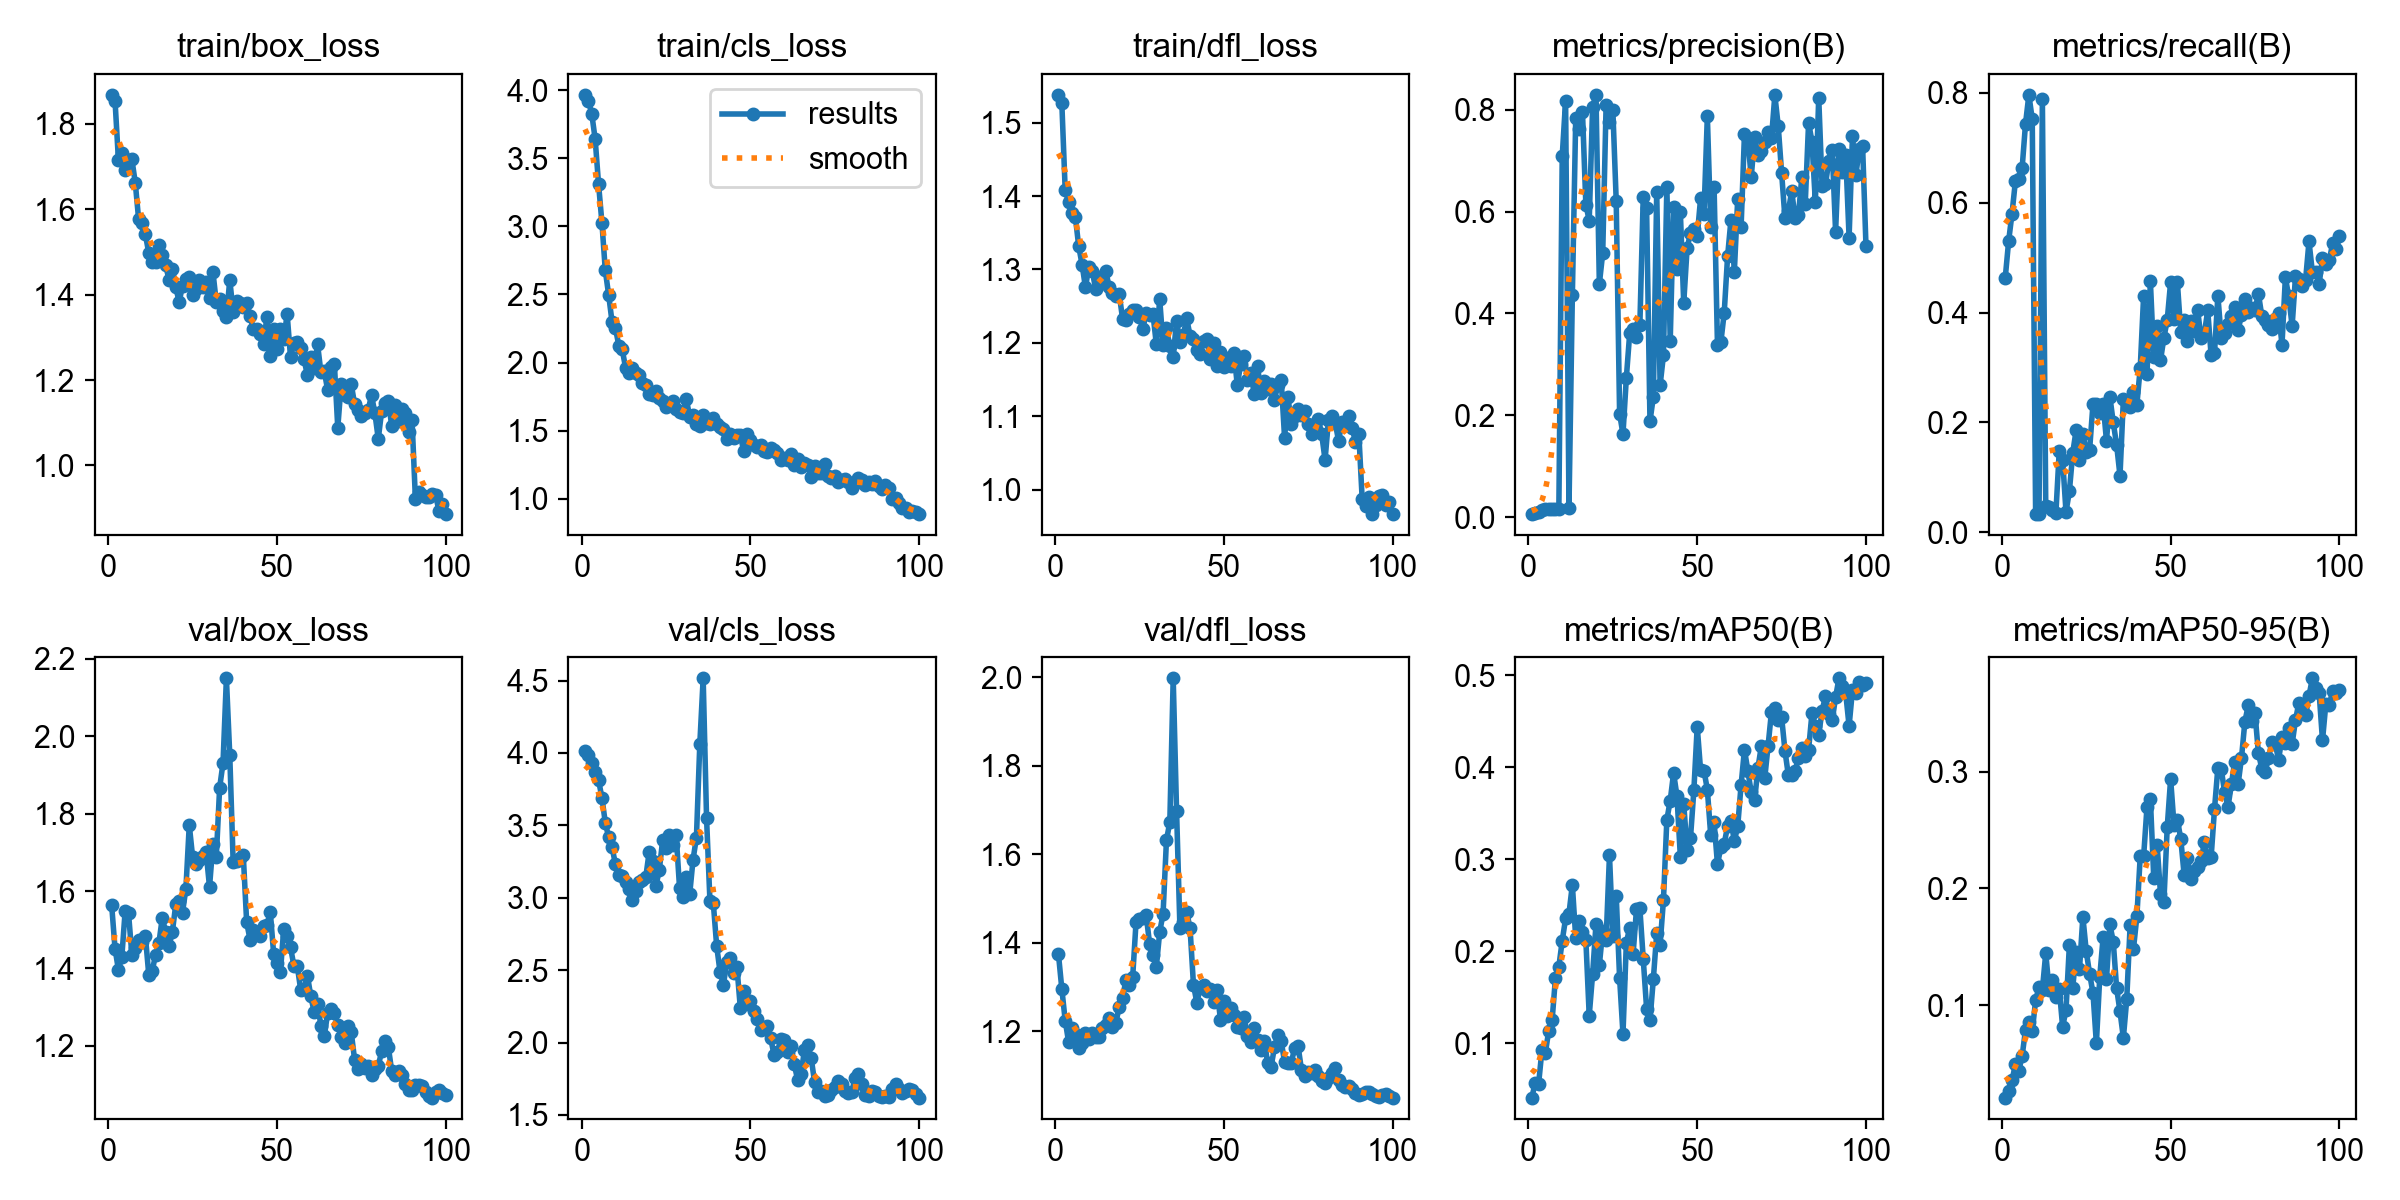

Source data for this figure (header and first rows):
epoch, time, train/box_loss, train/cls_loss, train/dfl_loss, metrics/precision(B), metrics/recall(B), metrics/mAP50(B), metrics/mAP50-95(B), val/box_loss, val/cls_loss, val/dfl_loss, lr/pg0, lr/pg1, lr/pg2
1, 25.25, 1.868, 3.967, 1.538, 0.00605, 0.4634, 0.04112, 0.02057, 1.564, 4.016, 1.375, 2.5e-05, 2.5e-05, 2.5e-05
2, 41.82, 1.855, 3.924, 1.527, 0.00773, 0.5299, 0.05728, 0.02588, 1.451, 3.986, 1.296, 6.18813e-05, 6.18813e-05, 6.18813e-05
3, 55.83, 1.716, 3.825, 1.408, 0.01078, 0.5801, 0.05595, 0.03524, 1.397, 3.932, 1.225, 9.802e-05, 9.802e-05, 9.802e-05
4, 70.2, 1.731, 3.641, 1.393, 0.01464, 0.6389, 0.09302, 0.04903, 1.428, 3.87, 1.177, 0.0001334, 0.0001334, 0.0001334
5, 83.52, 1.693, 3.312, 1.377, 0.01563, 0.643, 0.08953, 0.04374, 1.548, 3.814, 1.207, 0.0001681, 0.0001681, 0.0001681
6, 97.36, 1.715, 3.027, 1.372, 0.0153, 0.6629, 0.1137, 0.05606, 1.543, 3.689, 1.194, 0.000202, 0.000202, 0.000202
7, 114, 1.717, 2.676, 1.332, 0.01638, 0.7435, 0.125, 0.0788, 1.435, 3.519, 1.163, 0.0002351, 0.0002351, 0.0002351
8, 130, 1.662, 2.496, 1.307, 0.01699, 0.7966, 0.1715, 0.08518, 1.452, 3.417, 1.173, 0.0002676, 0.0002676, 0.0002676
9, 152.4, 1.576, 2.298, 1.276, 0.01547, 0.752, 0.1834, 0.07739, 1.474, 3.35, 1.197, 0.0002993, 0.0002993, 0.0002993
10, 177.2, 1.567, 2.254, 1.303, 0.709, 0.03298, 0.2115, 0.1041, 1.469, 3.231, 1.183, 0.0003302, 0.0003302, 0.0003302
11, 208.9, 1.541, 2.124, 1.298, 0.8182, 0.03315, 0.2358, 0.1153, 1.484, 3.16, 1.198, 0.0003604, 0.0003604, 0.0003604
12, 240.9, 1.497, 2.098, 1.274, 0.01861, 0.7891, 0.241, 0.1132, 1.383, 3.151, 1.187, 0.0003899, 0.0003899, 0.0003899
13, 268.5, 1.475, 1.962, 1.29, 0.4354, 0.04843, 0.2723, 0.1444, 1.393, 3.11, 1.187, 0.0004186, 0.0004186, 0.0004186
14, 300, 1.476, 1.926, 1.282, 0.7847, 0.04558, 0.2144, 0.113, 1.434, 3.059, 1.209, 0.0004465, 0.0004465, 0.0004465
15, 358.4, 1.517, 1.963, 1.298, 0.7618, 0.041, 0.233, 0.1213, 1.465, 2.985, 1.215, 0.0004738, 0.0004738, 0.0004738
16, 397.2, 1.493, 1.921, 1.277, 0.796, 0.03419, 0.2207, 0.107, 1.531, 3.05, 1.231, 0.0005003, 0.0005003, 0.0005003
17, 431.3, 1.469, 1.909, 1.268, 0.614, 0.1478, 0.2124, 0.114, 1.494, 3.107, 1.21, 0.000526, 0.000526, 0.000526
18, 463.8, 1.435, 1.846, 1.264, 0.5824, 0.1321, 0.1301, 0.08133, 1.457, 3.12, 1.22, 0.000551, 0.000551, 0.000551
19, 500.6, 1.46, 1.834, 1.267, 0.8055, 0.03704, 0.1752, 0.09554, 1.495, 3.144, 1.255, 0.0005753, 0.0005753, 0.0005753
20, 534.5, 1.417, 1.771, 1.233, 0.8294, 0.0742, 0.2293, 0.1513, 1.566, 3.316, 1.275, 0.0005988, 0.0005988, 0.0005988
21, 586.9, 1.383, 1.764, 1.231, 0.458, 0.1447, 0.1851, 0.1149, 1.574, 3.254, 1.317, 0.0006216, 0.0006216, 0.0006216
22, 644.5, 1.421, 1.792, 1.24, 0.5188, 0.1857, 0.2224, 0.1455, 1.544, 3.08, 1.304, 0.0006436, 0.0006436, 0.0006436
23, 695.8, 1.437, 1.737, 1.245, 0.809, 0.1313, 0.2121, 0.1309, 1.606, 3.194, 1.324, 0.0006649, 0.0006649, 0.0006649
24, 732.3, 1.441, 1.72, 1.245, 0.7765, 0.1782, 0.3044, 0.1757, 1.771, 3.398, 1.448, 0.0006854, 0.0006854, 0.0006854
25, 760.1, 1.4, 1.671, 1.236, 0.7992, 0.1465, 0.2172, 0.1461, 1.687, 3.344, 1.455, 0.0007052, 0.0007052, 0.0007052
26, 782.3, 1.413, 1.695, 1.219, 0.6207, 0.1504, 0.2607, 0.1268, 1.671, 3.435, 1.455, 0.0007243, 0.0007243, 0.0007243
27, 807.9, 1.434, 1.719, 1.241, 0.2033, 0.234, 0.171, 0.1102, 1.68, 3.362, 1.462, 0.0007426, 0.0007426, 0.0007426
28, 837.1, 1.417, 1.661, 1.238, 0.163, 0.2338, 0.1103, 0.06699, 1.691, 3.43, 1.398, 0.0007602, 0.0007602, 0.0007602
29, 874.8, 1.431, 1.637, 1.24, 0.2739, 0.2169, 0.2094, 0.124, 1.7, 3.07, 1.374, 0.000777, 0.000777, 0.000777
30, 901, 1.392, 1.627, 1.198, 0.3617, 0.2337, 0.2258, 0.1584, 1.611, 3.006, 1.346, 0.0007931, 0.0007931, 0.0007931
31, 927.3, 1.454, 1.734, 1.26, 0.3698, 0.1663, 0.1971, 0.1225, 1.721, 3.142, 1.424, 0.0008085, 0.0008085, 0.0008085
32, 967, 1.382, 1.6, 1.197, 0.3539, 0.2469, 0.2455, 0.1691, 1.687, 3.023, 1.466, 0.0008231, 0.0008231, 0.0008231
33, 1007, 1.39, 1.614, 1.22, 0.3767, 0.1999, 0.2472, 0.1545, 1.867, 3.264, 1.632, 0.0008369, 0.0008369, 0.0008369
34, 1033, 1.362, 1.546, 1.196, 0.6284, 0.159, 0.1919, 0.1144, 1.931, 3.415, 1.673, 0.0008416, 0.0008416, 0.0008416
35, 1055, 1.347, 1.535, 1.181, 0.6069, 0.1028, 0.1379, 0.09445, 2.15, 4.06, 1.997, 0.0008293, 0.0008293, 0.0008293
36, 1082, 1.435, 1.611, 1.23, 0.1882, 0.2424, 0.1254, 0.0719, 1.951, 4.516, 1.697, 0.0008169, 0.0008169, 0.0008169
37, 1107, 1.36, 1.557, 1.202, 0.2365, 0.2349, 0.1699, 0.105, 1.675, 3.551, 1.433, 0.0008045, 0.0008045, 0.0008045
38, 1131, 1.385, 1.545, 1.211, 0.6396, 0.2285, 0.2198, 0.1683, 1.679, 2.981, 1.448, 0.0007921, 0.0007921, 0.0007921
39, 1156, 1.38, 1.595, 1.233, 0.259, 0.2561, 0.2069, 0.1484, 1.684, 2.964, 1.47, 0.0007797, 0.0007797, 0.0007797
40, 1184, 1.37, 1.545, 1.21, 0.3186, 0.2322, 0.2561, 0.1761, 1.693, 2.667, 1.433, 0.0007674, 0.0007674, 0.0007674
41, 1206, 1.38, 1.528, 1.205, 0.6484, 0.2997, 0.343, 0.2281, 1.52, 2.488, 1.306, 0.000755, 0.000755, 0.000755
42, 1233, 1.351, 1.513, 1.191, 0.3464, 0.4305, 0.3639, 0.2275, 1.474, 2.4, 1.265, 0.0007426, 0.0007426, 0.0007426
43, 1260, 1.318, 1.438, 1.185, 0.61, 0.2875, 0.3938, 0.27, 1.5, 2.554, 1.298, 0.0007302, 0.0007302, 0.0007302
44, 1303, 1.318, 1.474, 1.202, 0.4867, 0.4571, 0.3687, 0.2769, 1.492, 2.587, 1.304, 0.0007179, 0.0007179, 0.0007179
45, 1346, 1.307, 1.442, 1.205, 0.5994, 0.3183, 0.303, 0.2093, 1.484, 2.478, 1.291, 0.0007055, 0.0007055, 0.0007055
46, 1378, 1.284, 1.469, 1.178, 0.4202, 0.376, 0.3603, 0.2374, 1.509, 2.525, 1.296, 0.0006931, 0.0006931, 0.0006931
47, 1418, 1.348, 1.466, 1.199, 0.5282, 0.3129, 0.3102, 0.1953, 1.512, 2.241, 1.267, 0.0006808, 0.0006808, 0.0006808
48, 1451, 1.256, 1.35, 1.168, 0.5576, 0.3536, 0.323, 0.1883, 1.546, 2.359, 1.293, 0.0006684, 0.0006684, 0.0006684
49, 1478, 1.319, 1.476, 1.188, 0.566, 0.3869, 0.3748, 0.2529, 1.438, 2.268, 1.227, 0.000656, 0.000656, 0.000656
50, 1531, 1.272, 1.428, 1.167, 0.552, 0.4554, 0.4442, 0.294, 1.413, 2.284, 1.269, 0.0006436, 0.0006436, 0.0006436
51, 1571, 1.32, 1.392, 1.179, 0.6261, 0.3887, 0.3965, 0.2546, 1.391, 2.216, 1.234, 0.0006312, 0.0006312, 0.0006312
52, 1617, 1.296, 1.376, 1.169, 0.5956, 0.4552, 0.3964, 0.2589, 1.503, 2.163, 1.253, 0.0006189, 0.0006189, 0.0006189
53, 1657, 1.354, 1.391, 1.187, 0.7876, 0.3649, 0.3757, 0.2427, 1.485, 2.088, 1.238, 0.0006065, 0.0006065, 0.0006065
54, 1695, 1.253, 1.349, 1.142, 0.5704, 0.3864, 0.3261, 0.212, 1.454, 2.102, 1.211, 0.0005941, 0.0005941, 0.0005941
55, 1736, 1.288, 1.342, 1.172, 0.6475, 0.3488, 0.3407, 0.2261, 1.407, 2.113, 1.208, 0.0005818, 0.0005818, 0.0005818
56, 1774, 1.288, 1.368, 1.183, 0.3375, 0.3851, 0.2945, 0.2086, 1.406, 2.032, 1.233, 0.0005694, 0.0005694, 0.0005694
57, 1814, 1.275, 1.354, 1.15, 0.3433, 0.366, 0.3131, 0.2147, 1.345, 1.914, 1.189, 0.000557, 0.000557, 0.000557
58, 1845, 1.248, 1.332, 1.159, 0.4017, 0.4051, 0.3171, 0.2186, 1.347, 1.935, 1.177, 0.0005446, 0.0005446, 0.0005446
59, 1878, 1.212, 1.286, 1.131, 0.5123, 0.3538, 0.3359, 0.2234, 1.381, 2.022, 1.208, 0.0005322, 0.0005322, 0.0005322
60, 1908, 1.253, 1.296, 1.168, 0.5841, 0.3623, 0.342, 0.2399, 1.329, 2.02, 1.18, 0.0005199, 0.0005199, 0.0005199
... 40 more rows
